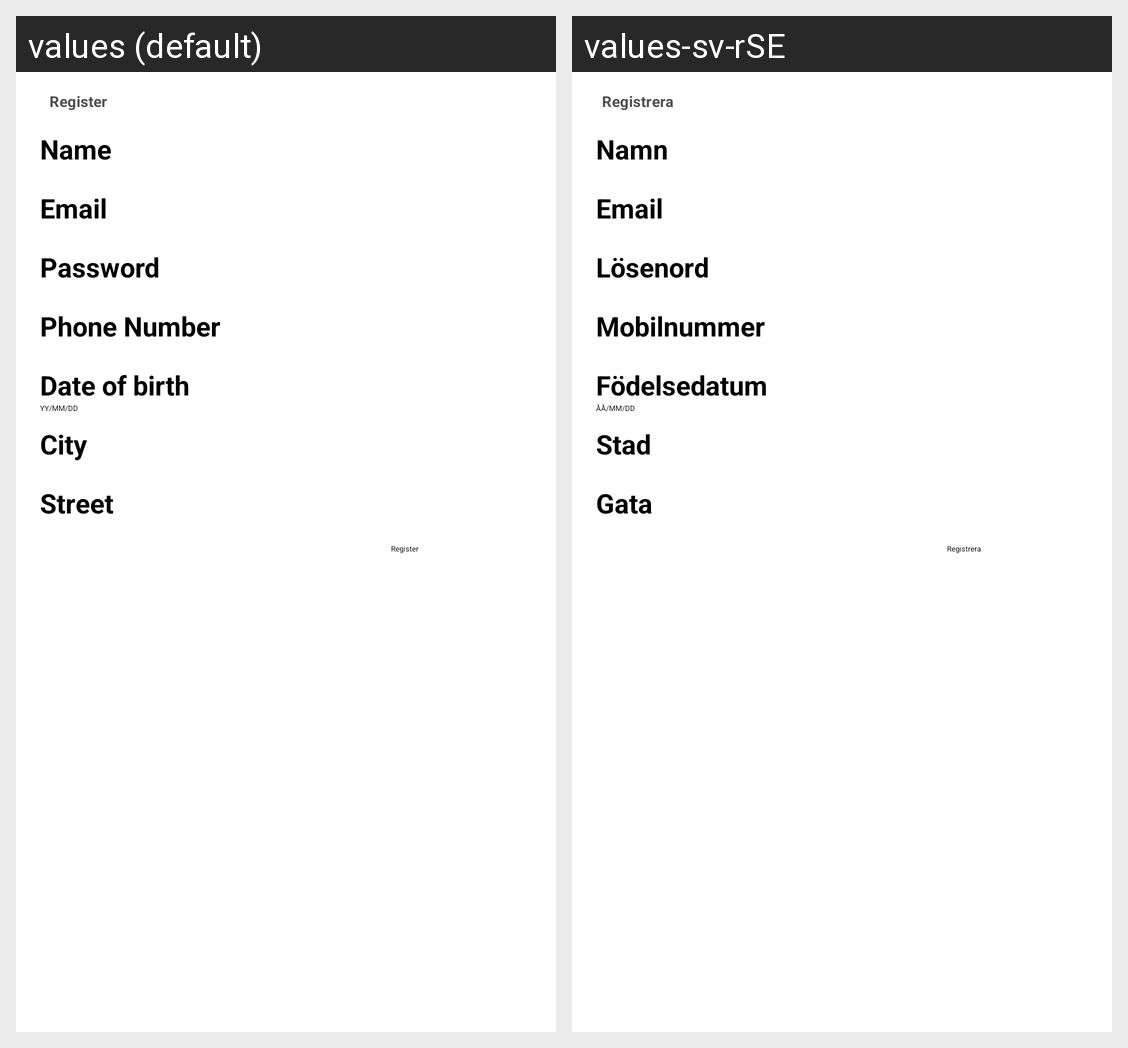

This grid shows one Android layout under two languages. Give, for every string resource on the screen, its name, the default text and each shown locale's text.
Android screen res/layout/fragment_create.xml rendered under 2 locales, left to right: values (default), values-sv-rSE. Device: Nexus 5 (rendered at 1080×1920; each locale shown at half size, 540×960, under a caption strip naming it); theme Theme.Test3.
Strings drawn on this screen, with the default value and each locale's value (text and hints the layout hard-codes, and strings that could not be matched under every locale, appear in the picture but are not listed):

create
  values: Register
  values-sv-rSE: Registrera

signature_title
  values: Name
  values-sv-rSE: Namn

pass
  values: Password
  values-sv-rSE: Lösenord

nr
  values: Phone Number
  values-sv-rSE: Mobilnummer

dob2
  values: Date of birth
  values-sv-rSE: Födelsedatum

dob
  values: YY/MM/DD
  values-sv-rSE: ÅÅ/MM/DD

city
  values: City
  values-sv-rSE: Stad

street
  values: Street
  values-sv-rSE: Gata

reg
  values: Register
  values-sv-rSE: Registrera
